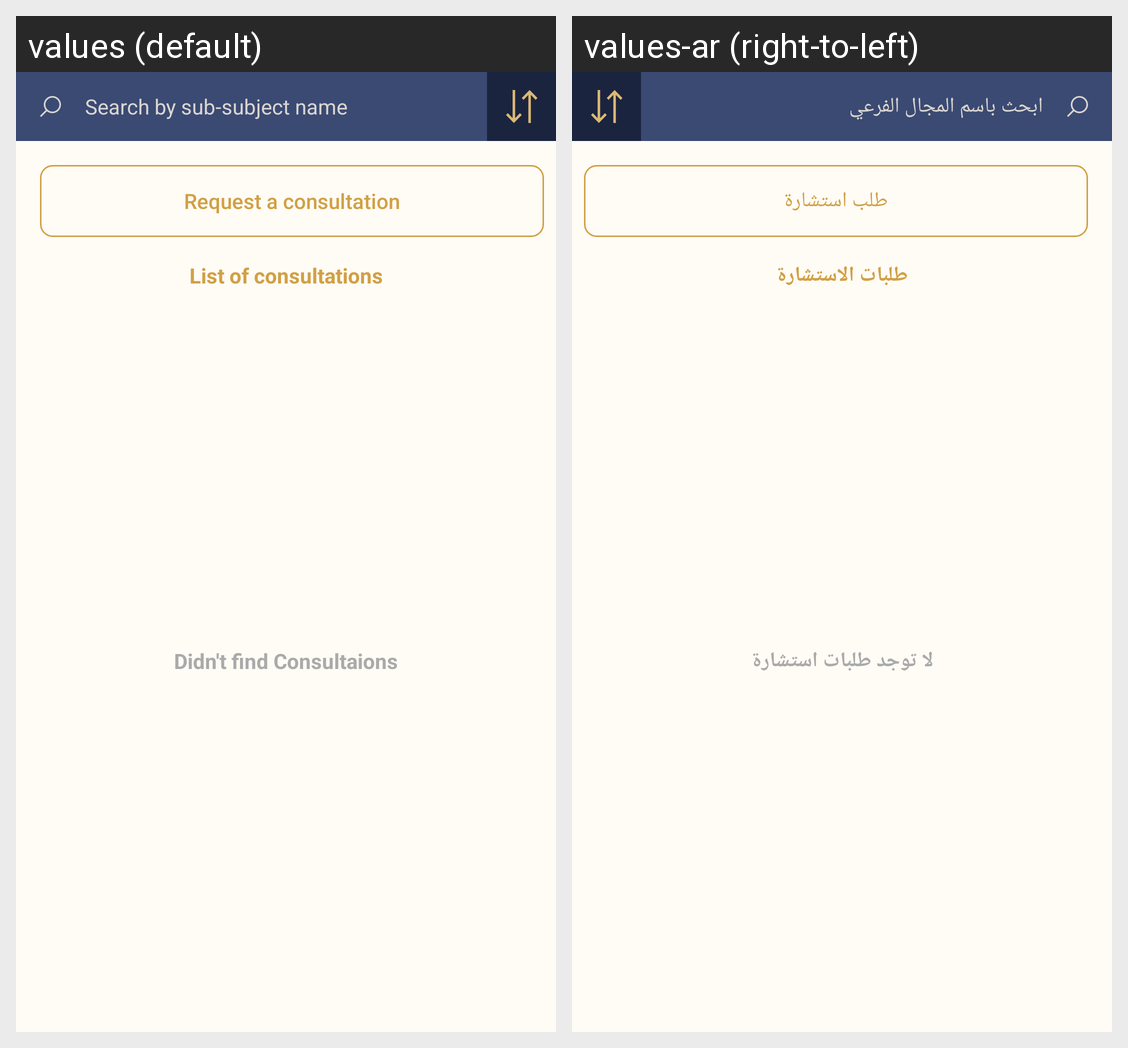

Translations of the strings shown on this Android screen, per locale in the grid:
Android screen res/layout/fragment_default_list.xml rendered under 2 locales, left to right: values (default), values-ar (right-to-left). Device: Nexus 5 (rendered at 1080×1920; each locale shown at half size, 540×960, under a caption strip naming it); theme AppTheme.
Strings drawn on this screen, with the default value and each locale's value (text and hints the layout hard-codes, and strings that could not be matched under every locale, appear in the picture but are not listed):

label_hint_subsubject_name
  values: Search by sub-subject name
  values-ar: ابحث باسم المجال الفرعي

request_a_esteshara
  values: Request a consultation
  values-ar: طلب استشارة

list_of_consultations
  values: List of consultations
  values-ar: طلبات الاستشارة

didn_t_find_consultaions
  values: Didn't find Consultaions
  values-ar: لا توجد طلبات استشارة
